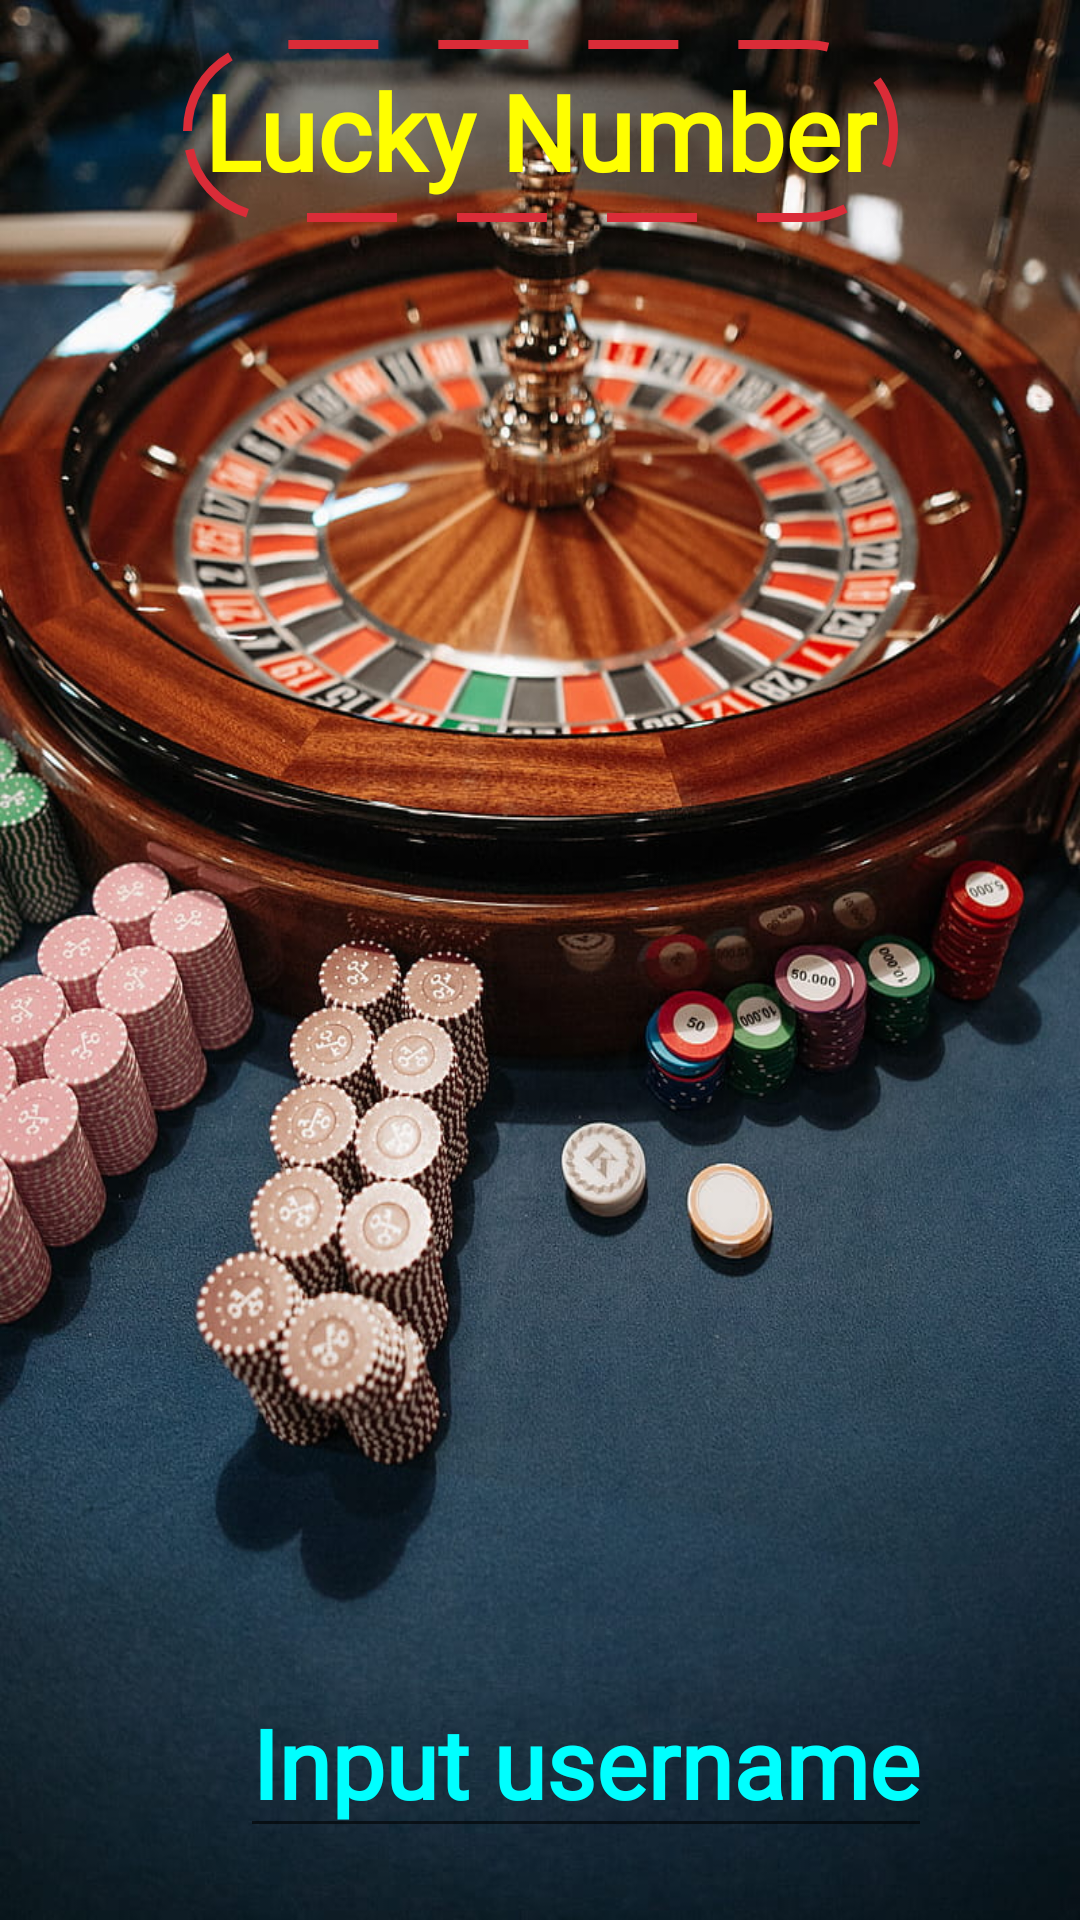

Write the Android layout XML for this screen, with the resource values it uses.
<!-- AndroidManifest.xml: application theme Theme.LuckyNumber -->
<!-- res/layout/activity_main.xml -->
<?xml version="1.0" encoding="utf-8"?>
<androidx.constraintlayout.widget.ConstraintLayout xmlns:android="http://schemas.android.com/apk/res/android"
    xmlns:app="http://schemas.android.com/apk/res-auto"
    xmlns:tools="http://schemas.android.com/tools"
    android:layout_width="match_parent"
    android:layout_height="match_parent"
    android:background="@drawable/roulette"
    tools:context=".MainActivity">



    <TextView
        android:id="@+id/textView"
        android:fontFamily="@font/gilroy"
        android:layout_width="wrap_content"
        android:layout_height="wrap_content"
        android:text="@string/lucky_number"
        android:padding="7dp"
        android:textColor="@color/yellow"
        android:gravity="fill"
        android:background="@drawable/frame_text"
        android:textSize="35sp"
        android:textStyle="bold"
        android:typeface="sans"
        app:layout_constraintBottom_toBottomOf="parent"
        app:layout_constraintEnd_toEndOf="parent"
        app:layout_constraintStart_toStartOf="parent"
        app:layout_constraintTop_toTopOf="parent"
        app:layout_constraintVertical_bias="0.023" />

    <EditText
        android:id="@+id/textView2"
        android:fontFamily="@font/gilroy"
        android:layout_width="wrap_content"
        android:layout_height="wrap_content"
        android:layout_marginStart="80dp"
        android:layout_marginTop="556dp"
        android:autofillHints="name"
        android:hint="@string/input_username"
        android:inputType="textPersonName"
        android:textColor="@color/aqua"
        android:textColorHint="@color/aqua"
        android:textSize="32sp"
        android:textStyle="bold"
        app:layout_constraintStart_toStartOf="parent"
        app:layout_constraintTop_toTopOf="parent" />

    <Button
        android:fontFamily="@font/gilroy"
        android:id="@+id/button"
        android:layout_width="wrap_content"
        android:layout_height="wrap_content"
        android:layout_marginTop="28dp"
        android:background="@drawable/button_template"
        android:text="@string/im_feeling_lucky"
        android:textColor="@color/aqua"
        android:textSize="20sp"
        android:textStyle="bold"
        app:layout_constraintEnd_toEndOf="@+id/textView2"
        app:layout_constraintHorizontal_bias="0.649"
        app:layout_constraintStart_toStartOf="@+id/textView2"
        app:layout_constraintTop_toBottomOf="@+id/textView2" />


</androidx.constraintlayout.widget.ConstraintLayout>
<!-- resources referenced by this layout -->
<resources>
  <color name="aqua">#00FFFF</color>
  <color name="yellow">#FFFF00</color>
  <!-- drawable button_template (drawable) -->
  <?xml version="1.0" encoding="utf-8"?>
  <selector xmlns:android="http://schemas.android.com/apk/res/android" >
      <item android:state_pressed="true" >
          <shape android:shape="rectangle"  >
              <corners android:radius="3dip" />
              <stroke android:width="1dip" android:color="@android:color/transparent" />
              <gradient android:angle="-90" android:startColor="@android:color/transparent" android:endColor="#689a92"  />
          </shape>
      </item>
      <item android:state_focused="true">
          <shape android:shape="rectangle"  >
              <corners android:radius="3dip" />
              <stroke android:width="1dip" android:color="@android:color/transparent" />
              <solid android:color="#58857e"/>
          </shape>
      </item>
      <item >
          <shape android:shape="rectangle"  >
              <corners android:radius="3dip" />
              <stroke android:width="1dip" android:color="@android:color/transparent" />
              <gradient android:angle="-90" android:startColor="@android:color/transparent" android:endColor="@color/yellow" />
          </shape>
      </item>
  </selector>
  <!-- drawable frame_text (drawable) -->
  <?xml version="1.0" encoding="utf-8"?>
  <shape xmlns:android="http://schemas.android.com/apk/res/android">
      <gradient
          android:centerColor="@android:color/transparent"
          android:startColor="@android:color/transparent"
          android:type="linear"
          android:angle="45"
          android:endColor="@android:color/transparent"
          />
  
      <padding>
          z
      </padding>
      <corners
          android:radius="30dp"/>
  
      <stroke
          android:width="3dp"
          android:color="#da2c38"
          android:dashWidth="30dp"
          android:dashGap="20dp"
          />
  
  
  
  
  
  
  </shape>
  <!-- drawable roulette: jpg bitmap (drawable, 171185 bytes) -->
  <string name="im_feeling_lucky">Im feeling lucky</string>
  <string name="input_username">Input username</string>
  <string name="lucky_number">Lucky Number</string>
  <style name="Theme.LuckyNumber" parent="Base.Theme.LuckyNumber" />
  <style name="Base.Theme.LuckyNumber" parent="Theme.AppCompat.Light.NoActionBar">
          
          
      </style>
</resources>
